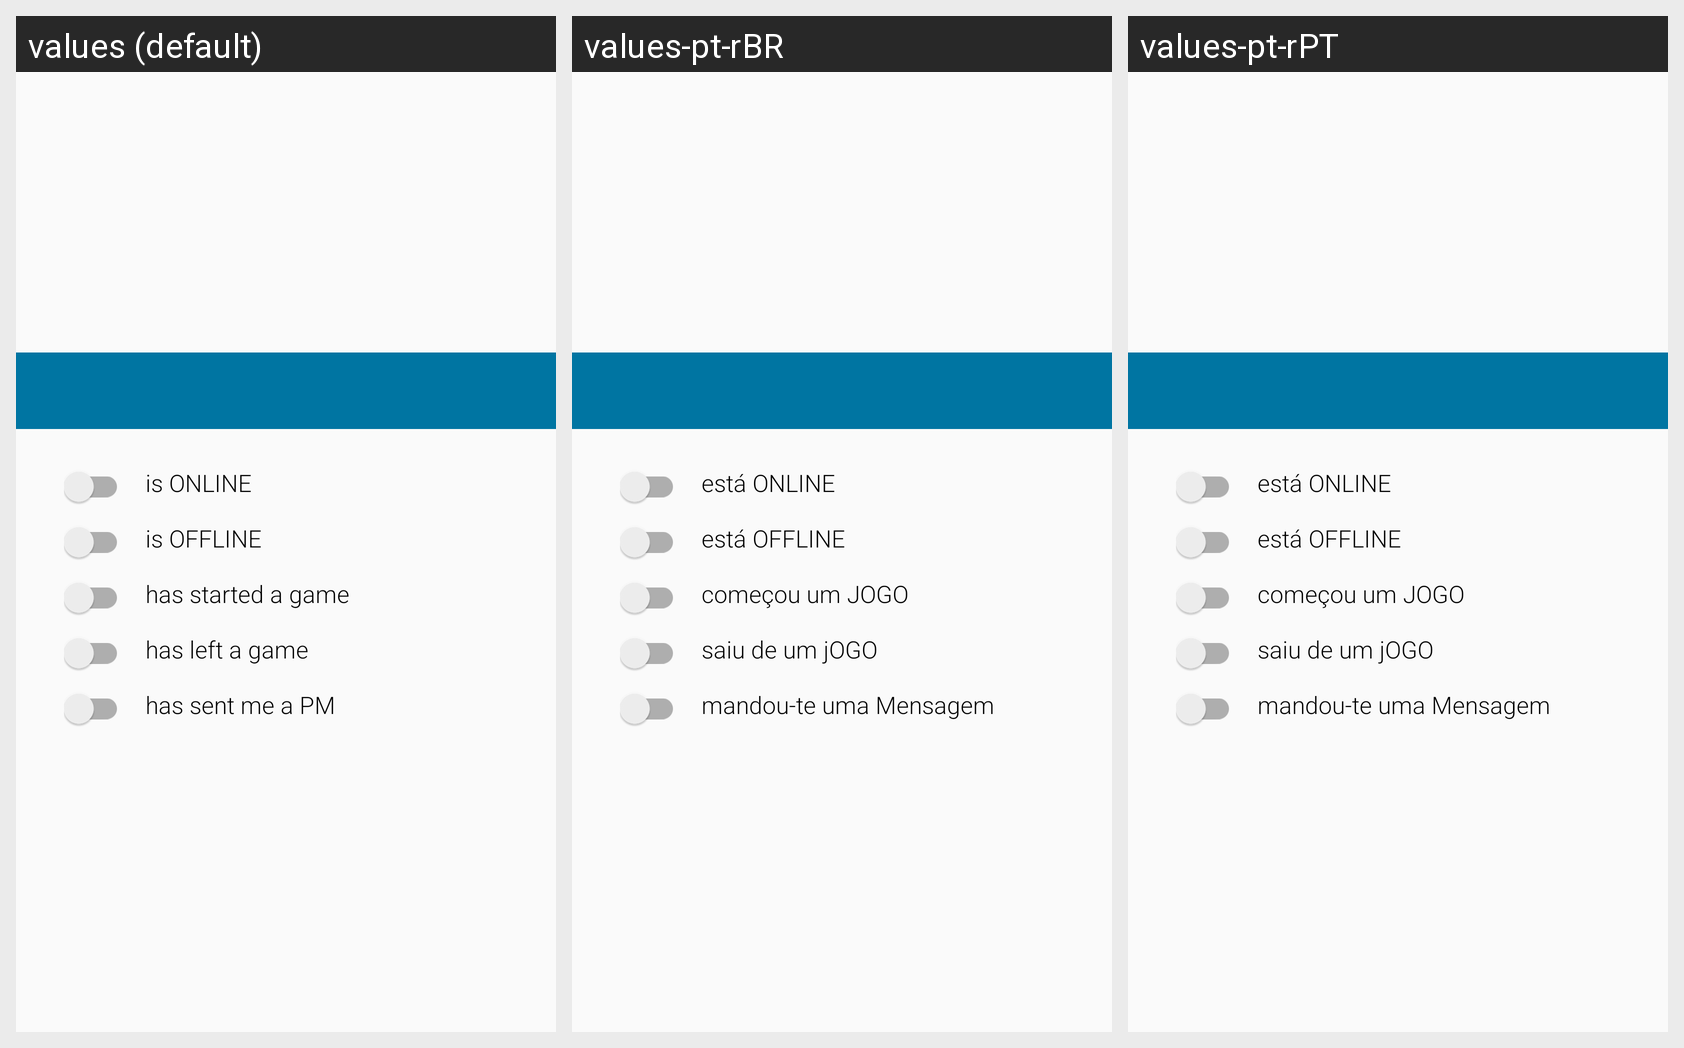

The same Android screen rendered under several of its app's locales, left to right. List the strings drawn on it with the default value and each locale's translation.
Android screen res/layout/notification_custom_dialog_fragment.xml rendered under 3 locales, left to right: values (default), values-pt-rBR, values-pt-rPT. Device: Nexus 5 (rendered at 1080×1920; each locale shown at half size, 540×960, under a caption strip naming it); theme AppTheme.
Strings drawn on this screen, with the default value and each locale's value (text and hints the layout hard-codes, and strings that could not be matched under every locale, appear in the picture but are not listed):

settings_custom_notif_online
  values: is ONLINE
  values-pt-rBR: está ONLINE
  values-pt-rPT: está ONLINE

settings_custom_notif_offline
  values: is OFFLINE
  values-pt-rBR: está OFFLINE
  values-pt-rPT: está OFFLINE

settings_custom_notif_start_game
  values: has started a game
  values-pt-rBR: começou um JOGO
  values-pt-rPT: começou um JOGO

settings_custom_notif_end_game
  values: has left a game
  values-pt-rBR: saiu de um jOGO
  values-pt-rPT: saiu de um jOGO

settings_custom_notif_message
  values: has sent me a PM
  values-pt-rBR: mandou-te uma Mensagem
  values-pt-rPT: mandou-te uma Mensagem
